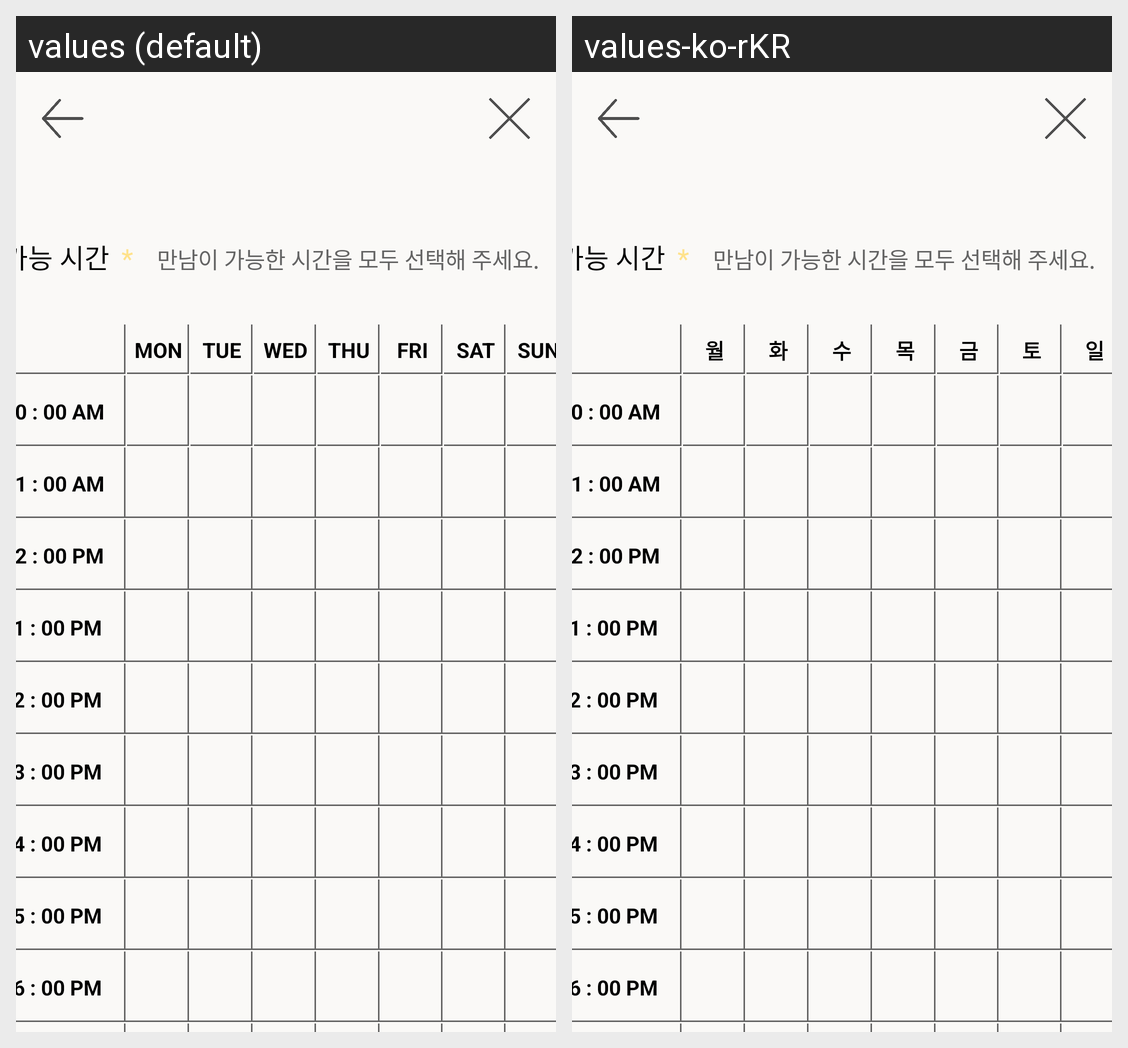

The same Android screen rendered under two of its app's locales, left to right. List the strings drawn on it with the default value and each locale's translation.
Android screen res/layout/social_layout27.xml rendered under 2 locales, left to right: values (default), values-ko-rKR. Device: Nexus 5 (rendered at 1080×1920; each locale shown at half size, 540×960, under a caption strip naming it); theme Theme.DontLate.
Strings drawn on this screen, with the default value and each locale's value (text and hints the layout hard-codes, and strings that could not be matched under every locale, appear in the picture but are not listed):

monday
  values: MON
  values-ko-rKR: 월

tuesday
  values: TUE
  values-ko-rKR: 화

wednesday
  values: WED
  values-ko-rKR: 수

thursday
  values: THU
  values-ko-rKR: 목

friday
  values: FRI
  values-ko-rKR: 금

saturday
  values: SAT
  values-ko-rKR: 토

sunday
  values: SUN
  values-ko-rKR: 일
